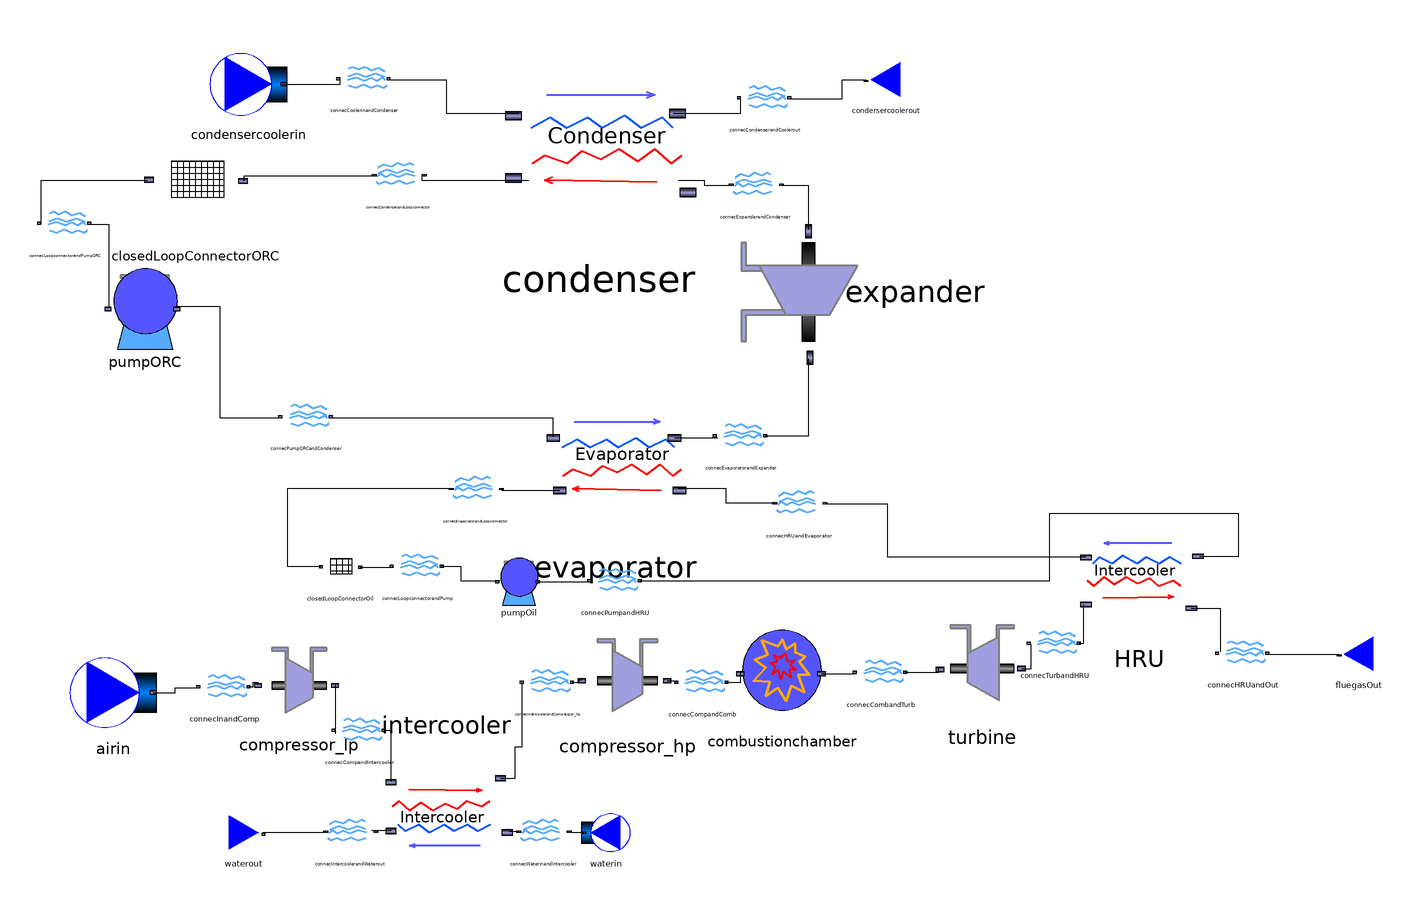

Above is the diagram view of the following Modelica model: its components placed by their Placement annotations and its connect equations drawn as lines.

model IGT_exhaust_ORC

  //Model for a intercooled gas turbine where the cooling medium is water, with an ORC coupled to the exhaust
  ////////////////////////////////////////////////////////////////////////////////
  //Declare inputs
  package Medium_in = ThermoCam.Media.Air_NASA;
  package Medium_out = ThermoCam.Media.FlueGas_NASA;
  package Medium_intercooling = ThermoCam.Media.Water_CP;
  package Medium_oil = ThermoCam.Media.TherminolVP1_CP;
  package Medium_ORC = ThermoCam.Media.Benzene_CP;
  package Medium_condenser_cooling = ThermoCam.Media.Air_CP;
  //////////////////////////////////////////////////////////////
  //Ambient conditions
  parameter Real Tcold = 288.15 "unit=K";
  parameter Real pcold = 101325.0 "unit=Pa";
  //Exhaust temperature stack limit of exhaust gas
  parameter Real Tstack = 105.0 + 273.15 "unit=K";
  //Specify added heat in the combustion chamber
  parameter Real Q_hot = 233.49e6 "unit=W";
  //Low pressure compressor pressure ratio
  parameter Real ph_pc_lp = 3.925;
  //High pressure compressor pressure ratio
  parameter Real ph_pc_hp = 12.25;
  Real phot_lp "unit=Pa";
  Real phot_hp "unit=Pa";
  //Available power from hot source, Qhot = m_hot * Delta(h_hot)
  //Massflow in gas turbine
  parameter Real massflow_air = 215.0 "unit =kg/s";
  //Massflow fuel
  parameter Real massflow_fuel = 5.0 "unit=kg/s";
  //Isentropic effiency low pressure compressor
  parameter Real epsilon_comp_lp = 0.86 "unit = -";
  //Isentropic effiency high pressure compressor
  parameter Real epsilon_comp_hp = 0.86 "unit = -";
  //Isentropic efficiency turbine
  parameter Real epsilon_turb = 0.888 "unit = -";
  //Isentropic efficiency for oil pump
  parameter Real epsilon_pump_oil = 0.7 "unit=-";
  //Isentropic efficiency for expander
  parameter Real epsilon_exp = 0.85 "unit=-";
  //Isentropic efficiency for pump ORC
  parameter Real epsilon_pump_orc = 0.7 "unit=-";
  ////////////////////////////////////////////////////////////////
  //Heat exchanger (intercooler) inputs
  //Admissible pressure drop hot side
  parameter Real DPhot_intercooling = 0.5e5 "unit=Pa";
  //Admissible pressure drop cold side
  parameter Real DPcold_intercooling = 0.5e5 "unit=Pa";
  //Minimum admissible temperature difference
  parameter Real DTpinch_intercooling = 123.0 "unit=K";
  //Desired decrease in temperature of the hot fluid
  parameter Real DThot_intercooling = 141.0 "unit=K";
  //Incoming temperature cooling medium
  parameter Real Tcool_intercooling = 288.15 "unit=K";
  //Incoming pressure cooling medium
  parameter Real pcool_intercooling = 5.0e5 "unit=Pa";
  /////////////////////////////////////////////////////////////////
  //HRB
  parameter Real DPhot_hru = 5000.0 "unit=Pa";
  //Admissible pressure drop cold side
  parameter Real DPcold_hru = 50.0 "unit=Pa";
  //Minimum admissible temperature difference
  parameter Real DTpinch_hru = 60.0 "unit=K";
  /////////////////////////////////////////////////////////////////
  parameter Real p_oil = 10.0e5 "unit=Pa";
  /////////////////////////////////////////////////////////////////
  //Condenser inputs
  parameter Real DPhot_condenser = 5000.0 "unit=Pa";
  //Admissible pressure drop cold side
  parameter Real DPcold_condenser = 500.0 "unit=Pa";
  //Minimum admissible temperature difference
  parameter Real DTpinch_condenser = 20.0 "unit=K";
  //Determine temperature above cooling medium + pinch point temperature difference to condense fluid at
  parameter Real DTcond = 5.0 "unit=K";
  //Incoming temperature cooling medium
  parameter Real Tcool_condenser_cooling = 288.15 "unit=K";
  //Incoming pressure cooling medium
  parameter Real pcool_condenser_cooling = 101325.0 "unit=Pa";
  /////////////////////////////////////////////////////////////////
  //Evaporator inputs
  //ORC turbine inlet pressure
  parameter Real p_orc_exp = 2.0e5 "unit=Pa";
  parameter Real DTpinch_evap = 20.0 "unit=K";
  parameter Real DPhot_evap = 50.0 "unit=Pa";
  //Admissible pressure drop cold side
  parameter Real DPcold_evap = 5000.0 "unit=Pa";
  /////////////////////////////////////////////////////////////////




//Declare class instances (must redeclare medium in all instances)
  ThermoCam.Sources_and_sinks.Sources.Source_pT airin(redeclare package Medium = Medium_in, p_su=pcold, T_su=Tcold,m_flow=massflow_air) annotation(
    Placement(visible = true, transformation(origin = {-190, -78}, extent = {{-18, -18}, {18, 18}}, rotation = 0)));
  ThermoCam.Units.Streamconnector.Streamconnector connecInandComp(redeclare package Medium = Medium_in) annotation(
    Placement(visible = true, transformation(origin = {-144, -76}, extent = {{-10, -10}, {10, 10}}, rotation = 0)));
  ThermoCam.Units.Mechanical.Compressor compressor_lp(redeclare package Medium = Medium_in, epsilon_s = epsilon_comp_lp) annotation(
    Placement(visible = true, transformation(origin = {-113, -75}, extent = {{-19, -19}, {19, 19}}, rotation = 0)));
  ThermoCam.Units.Heattransfer.Combustionchamber combustionchamber(redeclare package Medium_in = Medium_in, redeclare package Medium_out =Medium_out,Q_add = Q_hot, m_fuel = massflow_fuel,p_su=phot_hp) annotation(
    Placement(visible = true, transformation(origin = {87, -71}, extent = {{-21, -21}, {21, 21}}, rotation = 0)));
  ThermoCam.Units.Streamconnector.Streamconnector connecCombandTurb(redeclare package Medium = Medium_out) annotation(
    Placement(visible = true, transformation(origin = {128, -70}, extent = {{-10, -10}, {10, 10}}, rotation = 0)));
  ThermoCam.Units.Mechanical.Turbine turbine(redeclare package Medium = Medium_out, epsilon_s=epsilon_turb) annotation(
    Placement(visible = true, transformation(origin = {170, -68}, extent = {{-22, -22}, {22, 22}}, rotation = 0)));
  ThermoCam.Units.Heattransfer.Intercooler intercooler(redeclare package Medium_cold = Medium_intercooling, redeclare package Medium_hot = Medium_in, DPhot=DPhot_intercooling,DPcold=DPcold_intercooling,DThot=DThot_intercooling,DTpinch=DTpinch_intercooling,p_su_hot=phot_lp) annotation(
    Placement(visible = true, transformation(origin = {-52, -128}, extent = {{-28, -28}, {28, 28}}, rotation = 180)));
  ThermoCam.Units.Streamconnector.Streamconnector connecCompandIntercooler(redeclare package Medium = Medium_in) annotation(
    Placement(visible = true, transformation(origin = {-88, -94}, extent = {{-10, -10}, {10, 10}}, rotation = 0)));
  ThermoCam.Sources_and_sinks.Sources.Source_pT waterin(redeclare package Medium = Medium_intercooling, p_su=pcool_intercooling,T_su=Tcool_intercooling) annotation(
    Placement(visible = true, transformation(origin = {14, -136}, extent = {{10, -10}, {-10, 10}}, rotation = 0)));
  ThermoCam.Units.Streamconnector.Streamconnector connecWaterinandIntercooler(redeclare package Medium = Medium_intercooling) annotation(
    Placement(visible = true, transformation(origin = {-12, -136}, extent = {{10, -10}, {-10, 10}}, rotation = 0)));
  ThermoCam.Units.Streamconnector.Streamconnector connecIntercoolerandWaterout(redeclare package Medium = Medium_intercooling) annotation(
    Placement(visible = true, transformation(origin = {-92, -136}, extent = {{10, -10}, {-10, 10}}, rotation = 0)));
  ThermoCam.Units.Mechanical.Compressor compressor_hp(redeclare package Medium = Medium_in,epsilon_s=epsilon_comp_hp) annotation(
    Placement(visible = true, transformation(origin = {23, -73}, extent = {{-21, -21}, {21, 21}}, rotation = 0)));
  ThermoCam.Units.Streamconnector.Streamconnector connecIntercoolerandCompressor_hp(redeclare package Medium = Medium_in) annotation(
    Placement(visible = true, transformation(origin = {-10, -74}, extent = {{-10, -10}, {10, 10}}, rotation = 0)));
  ThermoCam.Units.Streamconnector.Streamconnector connecCompandComb(redeclare package Medium = Medium_in) annotation(
    Placement(visible = true, transformation(origin = {54, -74}, extent = {{-10, -10}, {10, 10}}, rotation = 0)));
  ThermoCam.Units.Heattransfer.Intercooler HRU(redeclare package Medium_cold = Medium_oil, redeclare package Medium_hot = Medium_out,DPhot=DPhot_hru,DPcold=DPcold_hru,DTpinch=DTpinch_hru,p_su_cold = p_oil) annotation(
    Placement(visible = true, transformation(origin = {235, -29}, extent = {{27, -27}, {-27, 27}}, rotation = 0)));
  ThermoCam.Units.Streamconnector.Streamconnector connecTurbandHRU(redeclare package Medium = Medium_out) annotation(
    Placement(visible = true, transformation(origin = {200, -58}, extent = {{-10, -10}, {10, 10}}, rotation = 0)));
  ThermoCam.Units.Streamconnector.Streamconnector connecHRUandOut(redeclare package Medium = Medium_out) annotation(
    Placement(visible = true, transformation(origin = {278, -62}, extent = {{-10, -10}, {10, 10}}, rotation = 0)));
  ThermoCam.Units.Heattransfer.Evaporator evaporator(redeclare package Medium_cold = Medium_ORC,redeclare package Medium_hot=Medium_oil,p_evap=p_orc_exp,DPhot=DPhot_evap,DPcold=DPcold_evap,DTpinch=DTpinch_evap) annotation(
    Placement(visible = true, transformation(origin = {18, 18}, extent = {{-34, -34}, {34, 34}}, rotation = 0)));
  ThermoCam.Units.LoopBreaker.ClosedLoopConnector closedLoopConnectorOil(redeclare package Medium = Medium_oil) annotation(
    Placement(visible = true, transformation(origin = {-96, -26}, extent = {{-10, -10}, {10, 10}}, rotation = 0)));
  ThermoCam.Units.Streamconnector.Streamconnector connecHRUandEvaporator(redeclare package Medium = Medium_oil) annotation(
    Placement(visible = true, transformation(origin = {94, 0}, extent = {{10, -10}, {-10, 10}}, rotation = 0)));
  ThermoCam.Units.Streamconnector.Streamconnector connecEvaporatorandLoopconnector(redeclare package Medium = Medium_oil) annotation(
    Placement(visible = true, transformation(origin = {-40, 6}, extent = {{10, -10}, {-10, 10}}, rotation = 0)));
  ThermoCam.Units.Streamconnector.Streamconnector connecLoopconnectorandPump(redeclare package Medium = Medium_oil) annotation(
    Placement(visible = true, transformation(origin = {-64, -26}, extent = {{-10, -10}, {10, 10}}, rotation = 0)));
  ThermoCam.Units.Mechanical.Pump pumpOil(redeclare package Medium = Medium_oil, epsilon_s= epsilon_pump_oil) annotation(
    Placement(visible = true, transformation(origin = {-22, -32}, extent = {{-10, -10}, {10, 10}}, rotation = 0)));
  ThermoCam.Units.Streamconnector.Streamconnector connecPumpandHRU(redeclare package Medium = Medium_oil) annotation(
    Placement(visible = true, transformation(origin = {18, -32}, extent = {{-10, -10}, {10, 10}}, rotation = 0)));
  ThermoCam.Units.Mechanical.Expander expander(redeclare package Medium = Medium_ORC,epsilon_s=epsilon_exp) annotation(
    Placement(visible = true, transformation(origin = {98, 88}, extent = {{-34, -34}, {34, 34}}, rotation = 90)));
  ThermoCam.Units.Streamconnector.Streamconnector connecEvaporatorandExpander(redeclare package Medium = Medium_ORC) annotation(
    Placement(visible = true, transformation(origin = {70, 28}, extent = {{-10, -10}, {10, 10}}, rotation = 0)));
  ThermoCam.Units.Heattransfer.Condenser condenser(redeclare package Medium_cold = Medium_condenser_cooling, redeclare package Medium_hot=Medium_ORC,DPhot=DPhot_condenser,DPcold=DPcold_condenser,DTpinch=DTpinch_condenser,T_cond = Tcool_condenser_cooling + DTcond + DTpinch_condenser) annotation(
    Placement(visible = true, transformation(origin = {11, 149}, extent = {{-43, -43}, {43, 43}}, rotation = 0)));
  ThermoCam.Units.LoopBreaker.ClosedLoopConnector closedLoopConnectorORC(redeclare package Medium = Medium_ORC) annotation(
    Placement(visible = true, transformation(origin = {-156, 134}, extent = {{-24, -24}, {24, 24}}, rotation = 0)));
  ThermoCam.Units.Mechanical.Pump pumpORC(redeclare package Medium = Medium_ORC, epsilon_s = epsilon_pump_orc) annotation(
    Placement(visible = true, transformation(origin = {-177, 81}, extent = {{-17, -17}, {17, 17}}, rotation = 0)));
  ThermoCam.Sources_and_sinks.Sources.Source_pT condensercoolerin(redeclare package Medium = Medium_condenser_cooling, p_su=pcool_condenser_cooling, Tcool_condenser_cooling) annotation(
    Placement(visible = true, transformation(origin = {-134, 174}, extent = {{-16, -16}, {16, 16}}, rotation = 0)));
  Units.Streamconnector.Streamconnector connecCondenserandCoolerout(redeclare package Medium = Medium_condenser_cooling) annotation(
    Placement(visible = true, transformation(origin = {80, 168}, extent = {{-10, -10}, {10, 10}}, rotation = 0)));
  Units.Streamconnector.Streamconnector connecCoolerinandCondenser(redeclare package Medium = Medium_condenser_cooling) annotation(
    Placement(visible = true, transformation(origin = {-86, 176}, extent = {{-10, -10}, {10, 10}}, rotation = 0)));
  ThermoCam.Units.Streamconnector.Streamconnector connecCondenserandLoopconnector(redeclare package Medium = Medium_ORC) annotation(
    Placement(visible = true, transformation(origin = {-72, 136}, extent = {{10, -10}, {-10, 10}}, rotation = 0)));
  ThermoCam.Units.Streamconnector.Streamconnector connecExpanderandCondenser(redeclare package Medium = Medium_ORC) annotation(
    Placement(visible = true, transformation(origin = {76, 132}, extent = {{10, -10}, {-10, 10}}, rotation = 0)));
  ThermoCam.Units.Streamconnector.Streamconnector connecLoopconnectorandPumpORC(redeclare package Medium = Medium_ORC) annotation(
    Placement(visible = true, transformation(origin = {-210, 116}, extent = {{-10, -10}, {10, 10}}, rotation = 0)));
  Units.Streamconnector.Streamconnector connecPumpORCandCondenser(redeclare package Medium = Medium_ORC) annotation(
    Placement(visible = true, transformation(origin = {-110, 36}, extent = {{-10, -10}, {10, 10}}, rotation = 0)));
  ThermoCam.Sources_and_sinks.Sinks.Sink_pT fluegasOut(redeclare package Medium = Medium_out, p_su = pcold, T_su=Tstack) annotation(
    Placement(visible = true, transformation(origin = {326, -62}, extent = {{10, -10}, {-10, 10}}, rotation = 0)));
  Sources_and_sinks.Sinks.Sink waterout(redeclare package Medium = Medium_intercooling) annotation(
    Placement(visible = true, transformation(origin = {-136, -136}, extent = {{-10, -10}, {10, 10}}, rotation = 0)));
  ThermoCam.Sources_and_sinks.Sinks.Sink condersercoolerout(redeclare package Medium = Medium_condenser_cooling) annotation(
    Placement(visible = true, transformation(origin = {130, 176}, extent = {{10, -10}, {-10, 10}}, rotation = 0)));
equation
//Momentum balance
  phot_lp = ph_pc_lp*pcold;
  phot_hp = ph_pc_hp*phot_lp;
  connect(airin.outflow, connecInandComp.inflow) annotation(
    Line(points = {{-173.44, -78}, {-164.44, -78}, {-164.44, -76}, {-155.44, -76}}));
  connect(combustionchamber.outflow, connecCombandTurb.inflow) annotation(
    Line(points = {{103.38, -70.16}, {117.38, -70.16}}));
  connect(connecCombandTurb.outflow, turbine.inflow) annotation(
    Line(points = {{138, -69.6}, {152, -69.6}, {152, -67.6}}));
  connect(connecInandComp.outflow, compressor_lp.inflow) annotation(
    Line(points = {{-134, -75.6}, {-132, -75.6}, {-132, -73.6}, {-130, -73.6}}));
  connect(compressor_lp.outflow, connecCompandIntercooler.inflow) annotation(
    Line(points = {{-98.18, -75}, {-98.18, -95}}));
  connect(connecCompandIntercooler.outflow, intercooler.inflow_hot) annotation(
    Line(points = {{-78, -93.6}, {-75, -93.6}, {-75, -114.6}}));
  connect(waterin.outflow, connecWaterinandIntercooler.inflow) annotation(
    Line(points = {{4.8, -136}, {-1.2, -136}}));
  connect(connecWaterinandIntercooler.outflow, intercooler.inflow_cold) annotation(
    Line(points = {{-22, -135.6}, {-26, -135.6}}));
  connect(intercooler.outflow_cold, connecIntercoolerandWaterout.inflow) annotation(
    Line(points = {{-74.96, -135.28}, {-82.96, -135.28}}));
  connect(intercooler.outflow_hot, connecIntercoolerandCompressor_hp.inflow) annotation(
    Line(points = {{-29.6, -113.44}, {-23.6, -113.44}, {-23.6, -100.44}, {-20.6, -100.44}, {-20.6, -74.44}}));
  connect(connecIntercoolerandCompressor_hp.outflow, compressor_hp.inflow) annotation(
    Line(points = {{0, -73.6}, {3, -73.6}, {3, -72.6}, {4, -72.6}}));
  connect(compressor_hp.outflow, connecCompandComb.inflow) annotation(
    Line(points = {{39.38, -73}, {42.88, -73}, {42.88, -74}, {43.38, -74}}));
  connect(connecCompandComb.outflow, combustionchamber.inflow) annotation(
    Line(points = {{64, -73.6}, {70, -73.6}, {70, -69.6}}));
  connect(turbine.outflow, connecTurbandHRU.inflow) annotation(
    Line(points = {{186.28, -68}, {190.28, -68}, {190.28, -58}}));
  connect(connecTurbandHRU.outflow, HRU.inflow_hot) annotation(
    Line(points = {{210, -57.6}, {212, -57.6}, {212, -41.6}}));
  connect(HRU.outflow_hot, connecHRUandOut.inflow) annotation(
    Line(points = {{256.6, -43.04}, {268.6, -43.04}, {268.6, -61.04}}));
  connect(HRU.outflow_cold, connecHRUandEvaporator.inflow) annotation(
    Line(points = {{212.86, -21.98}, {130.86, -21.98}, {130.86, 0.02}, {104.86, 0.02}}));
  connect(connecHRUandEvaporator.outflow, evaporator.inflow_hot) annotation(
    Line(points = {{84, 0.4}, {64, 0.4}, {64, 6.4}, {44, 6.4}}));
  connect(evaporator.outflow_hot, connecEvaporatorandLoopconnector.inflow) annotation(
    Line(points = {{-5.12, 5.76}, {-29.12, 5.76}}));
  connect(connecEvaporatorandLoopconnector.outflow, closedLoopConnectorOil.inflow) annotation(
    Line(points = {{-50, 6.4}, {-118, 6.4}, {-118, -25.6}, {-104, -25.6}}));
  connect(closedLoopConnectorOil.outflow, connecLoopconnectorandPump.inflow) annotation(
    Line(points = {{-87.8, -26}, {-73.8, -26}}));
  connect(connecLoopconnectorandPump.outflow, pumpOil.inflow) annotation(
    Line(points = {{-54, -25.6}, {-46, -25.6}, {-46, -31.6}, {-30, -31.6}}));
  connect(pumpOil.outflow, connecPumpandHRU.inflow) annotation(
    Line(points = {{-14.2, -32}, {7.8, -32}}));
  connect(connecPumpandHRU.outflow, HRU.inflow_cold) annotation(
    Line(points = {{28, -31.6}, {198, -31.6}, {198, -3.6}, {276, -3.6}, {276, -21.6}, {260, -21.6}}));
  connect(evaporator.outflow_cold, connecEvaporatorandExpander.inflow) annotation(
    Line(points = {{42.48, 27.52}, {60.48, 27.52}}));
  connect(connecEvaporatorandExpander.outflow, expander.inflow) annotation(
    Line(points = {{80, 28.4}, {98, 28.4}, {98, 60.4}}));
  connect(condensercoolerin.outflow, connecCoolerinandCondenser.inflow) annotation(
    Line(points = {{-120, 174}, {-96, 174}, {-96, 176}}));
  connect(connecCoolerinandCondenser.outflow, condenser.inflow_cold) annotation(
    Line(points = {{-76, 176}, {-52, 176}, {-52, 162}, {-22, 162}}));
  connect(condenser.outflow_cold, connecCondenserandCoolerout.inflow) annotation(
    Line(points = {{42, 162}, {70, 162}, {70, 168}}));
  connect(condenser.outflow_hot, connecCondenserandLoopconnector.inflow) annotation(
    Line(points = {{-18, 134}, {-62, 134}, {-62, 136}}));
  connect(expander.outflow, connecExpanderandCondenser.inflow) annotation(
    Line(points = {{98, 114}, {98, 132}, {86, 132}}));
  connect(connecExpanderandCondenser.outflow, condenser.inflow_hot) annotation(
    Line(points = {{66, 132}, {55, 132}, {55, 134}, {44, 134}}));
  connect(connecPumpORCandCondenser.outflow, evaporator.inflow_cold) annotation(
    Line(points = {{-100, 36}, {-8, 36}, {-8, 28}}));
  connect(connecHRUandOut.outflow, fluegasOut.inflow) annotation(
    Line(points = {{288, -62}, {318, -62}}));
  connect(connecIntercoolerandWaterout.outflow, waterout.inflow) annotation(
    Line(points = {{-102, -136}, {-128, -136}}));
  connect(connecCondenserandCoolerout.outflow, condersercoolerout.inflow) annotation(
    Line(points = {{90, 168}, {112, 168}, {112, 176}, {122, 176}}));
  connect(pumpORC.outflow, connecPumpORCandCondenser.inflow) annotation(
    Line(points = {{-164, 82}, {-146, 82}, {-146, 36}, {-120, 36}}));
  connect(connecLoopconnectorandPumpORC.outflow, pumpORC.inflow) annotation(
    Line(points = {{-200, 116}, {-192, 116}, {-192, 82}}));
  connect(connecCondenserandLoopconnector.outflow, closedLoopConnectorORC.outflow) annotation(
    Line(points = {{-82, 136}, {-136, 136}, {-136, 134}}));
  connect(closedLoopConnectorORC.inflow, connecLoopconnectorandPumpORC.inflow) annotation(
    Line(points = {{-176, 134}, {-220, 134}, {-220, 116}}));
  annotation(
    Icon);
end IGT_exhaust_ORC;